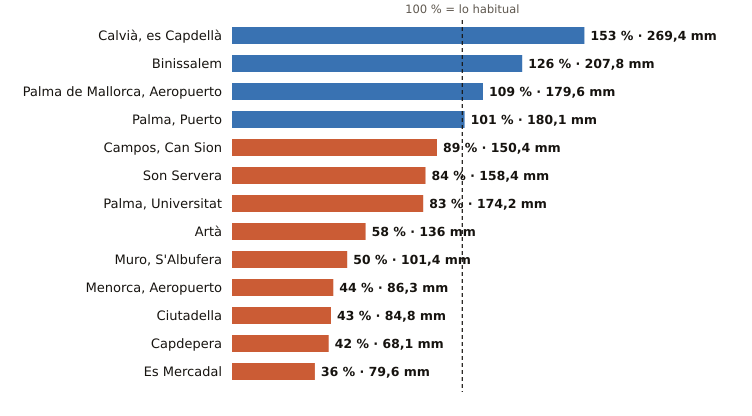

The data file committed next to this chart (first rows):
estacion, provincia, indicativo, mm_otono, referencia_mm, pct, periodo_referencia, hasta, hora
Calvià, es Capdellà, Illes Balears, B158X, 269.4, 176.1, 153, 2009-2025, 2026-11-19, 8
Binissalem, Illes Balears, B662X, 207.8, 164.6, 126, 2009-2025, 2026-11-19, 8
Palma de Mallorca, Aeropuerto, Illes Balears, B278, 179.6, 164.4, 109, 1991-2020, 2026-11-19, 9
Palma, Puerto, Illes Balears, B228, 180.1, 178.8, 101, 1991-2020, 2026-11-19, 9
Campos, Can Sion, Illes Balears, B362X, 150.4, 168.1, 89, 2004-2025, 2026-11-19, 9
Son Servera, Illes Balears, B496X, 158.4, 187.8, 84, 2009-2025, 2026-11-19, 8
Palma, Universitat, Illes Balears, B236C, 174.2, 209.2, 83, 2009-2025, 2026-11-19, 9
Artà, Illes Balears, B526X, 136.0, 235.3, 58, 2004-2025, 2026-11-19, 8
Muro, S'Albufera, Illes Balears, B605X, 101.4, 202.6, 50, 2005-2025, 2026-11-19, 9
Menorca, Aeropuerto, Illes Balears, B893, 86.3, 196.8, 44, 1991-2020, 2026-11-19, 9
Ciutadella, Illes Balears, B860X, 84.8, 197.5, 43, 2004-2025, 2026-11-19, 8
Capdepera, Illes Balears, B569X, 68.1, 161.0, 42, 1994-2025, 2026-11-19, 9
Es Mercadal, Illes Balears, B825B, 79.6, 218.6, 36, 2009-2025, 2026-11-19, 9
